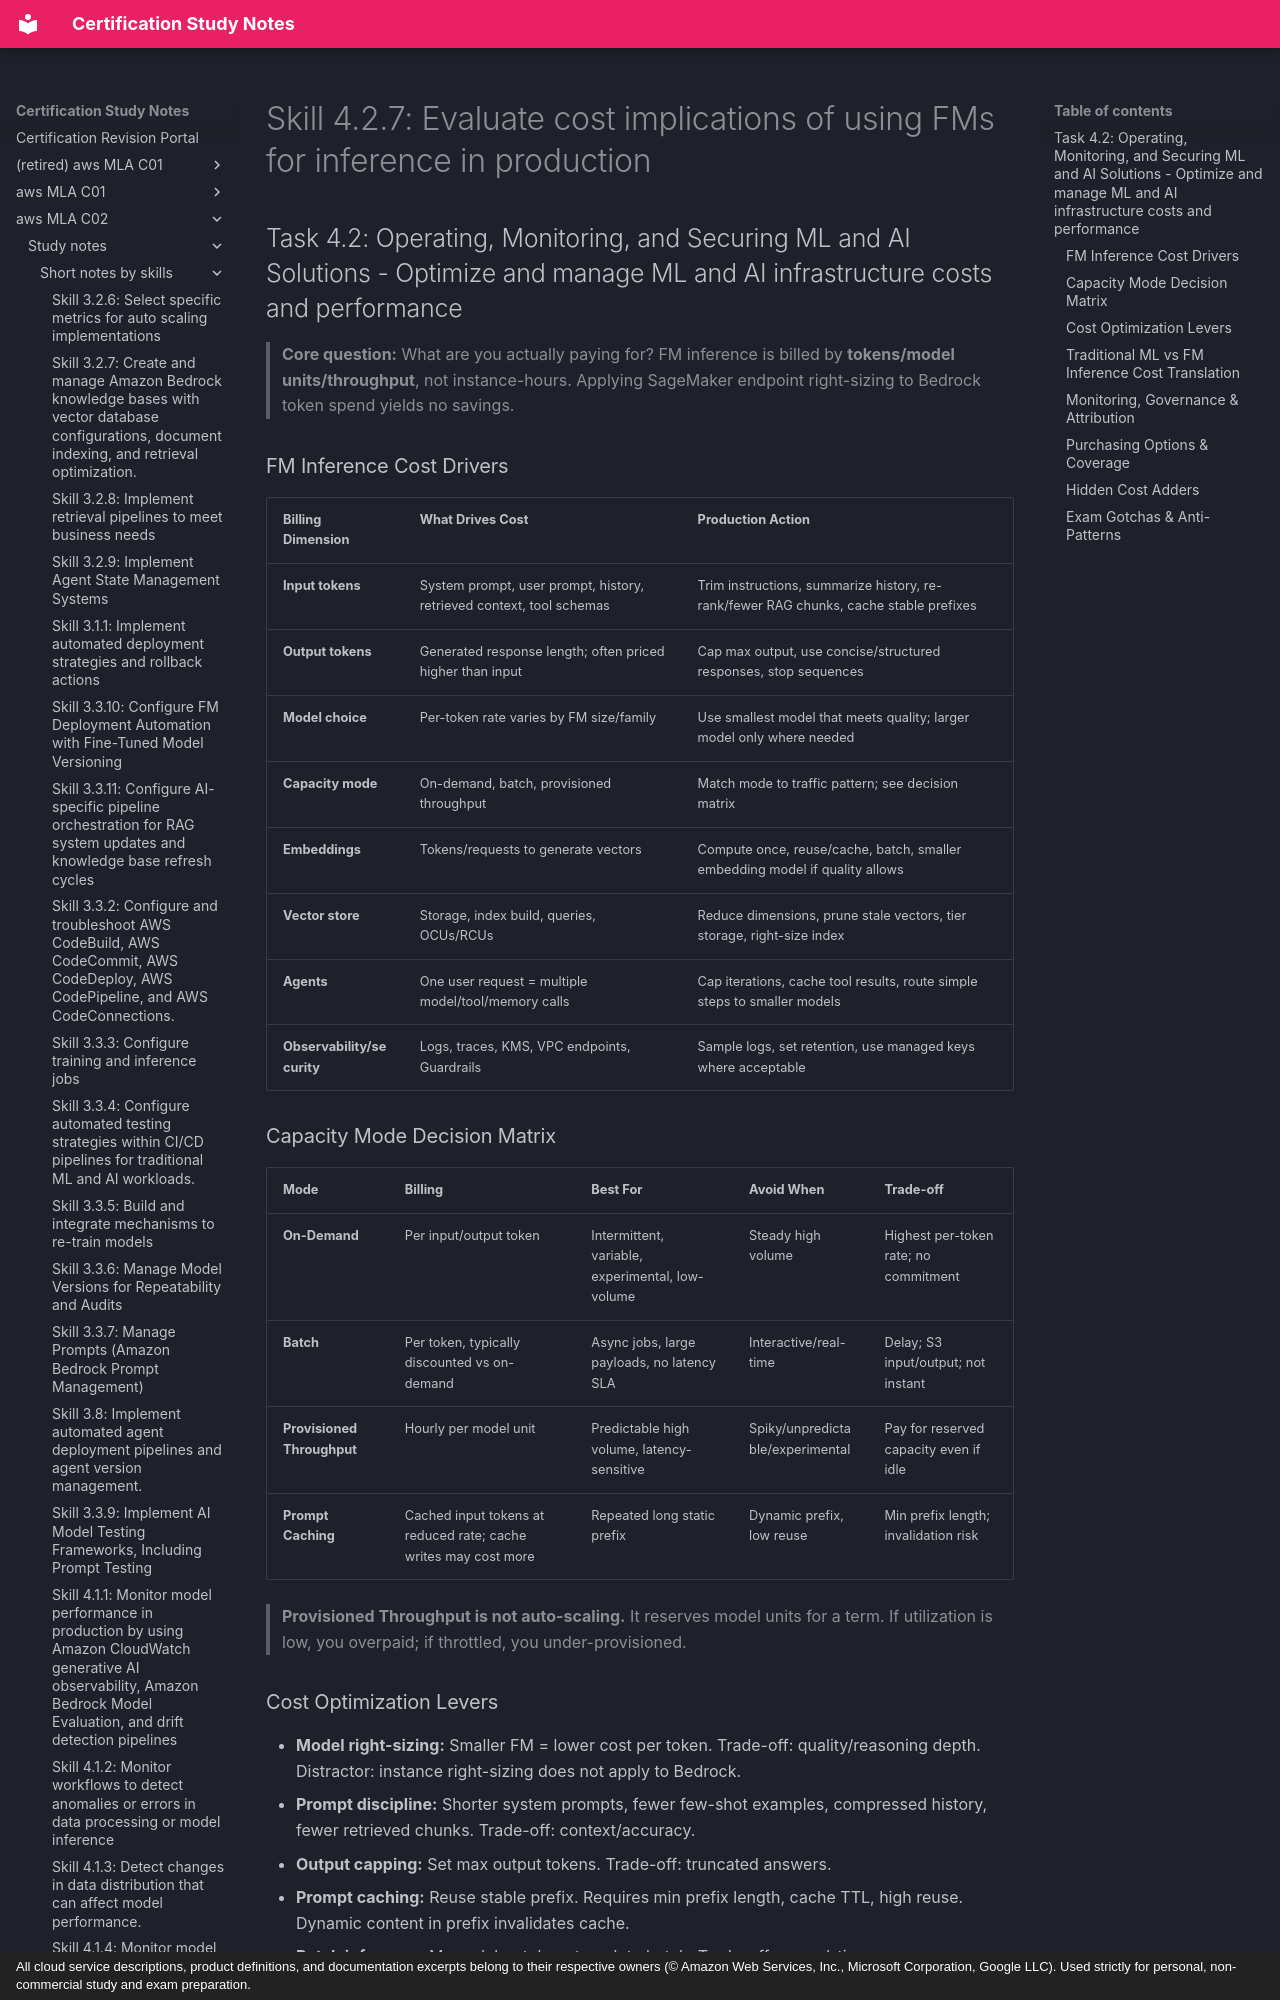

repository: monitus2022/cert_study_notes · page: aws_MLA_C02/study_notes/short_notes_by_skills/4.2.7/index.html · generator: mkdocs · copyright: All cloud service descriptions, product definitions, and documentation excerpts belong to their respective owners (© Amazon Web Services, Inc., Microsoft Corporation, Google LLC). Used strictly for personal, non-commercial study and exam preparation.

# Skill 4.2.7: Evaluate cost implications of using FMs for inference in production
## Task 4.2: Operating, Monitoring, and Securing ML and AI Solutions - Optimize and manage ML and AI infrastructure costs and performance

> **Core question:** What are you actually paying for? FM inference is billed by **tokens/model units/throughput**, not instance-hours. Applying SageMaker endpoint right-sizing to Bedrock token spend yields no savings.

### FM Inference Cost Drivers
| Billing Dimension | What Drives Cost | Production Action |
|---|---|---|
| **Input tokens** | System prompt, user prompt, history, retrieved context, tool schemas | Trim instructions, summarize history, re-rank/fewer RAG chunks, cache stable prefixes |
| **Output tokens** | Generated response length; often priced higher than input | Cap max output, use concise/structured responses, stop sequences |
| **Model choice** | Per-token rate varies by FM size/family | Use smallest model that meets quality; larger model only where needed |
| **Capacity mode** | On-demand, batch, provisioned throughput | Match mode to traffic pattern; see decision matrix |
| **Embeddings** | Tokens/requests to generate vectors | Compute once, reuse/cache, batch, smaller embedding model if quality allows |
| **Vector store** | Storage, index build, queries, OCUs/RCUs | Reduce dimensions, prune stale vectors, tier storage, right-size index |
| **Agents** | One user request = multiple model/tool/memory calls | Cap iterations, cache tool results, route simple steps to smaller models |
| **Observability/security** | Logs, traces, KMS, VPC endpoints, Guardrails | Sample logs, set retention, use managed keys where acceptable |

### Capacity Mode Decision Matrix
| Mode | Billing | Best For | Avoid When | Trade-off |
|---|---|---|---|---|
| **On-Demand** | Per input/output token | Intermittent, variable, experimental, low-volume | Steady high volume | Highest per-token rate; no commitment |
| **Batch** | Per token, typically discounted vs on-demand | Async jobs, large payloads, no latency SLA | Interactive/real-time | Delay; S3 input/output; not instant |
| **Provisioned Throughput** | Hourly per model unit | Predictable high volume, latency-sensitive | Spiky/unpredictable/experimental | Pay for reserved capacity even if idle |
| **Prompt Caching** | Cached input tokens at reduced rate; cache writes may cost more | Repeated long static prefix | Dynamic prefix, low reuse | Min prefix length; invalidation risk |

> **Provisioned Throughput is not auto-scaling.** It reserves model units for a term. If utilization is low, you overpaid; if throttled, you under-provisioned.
